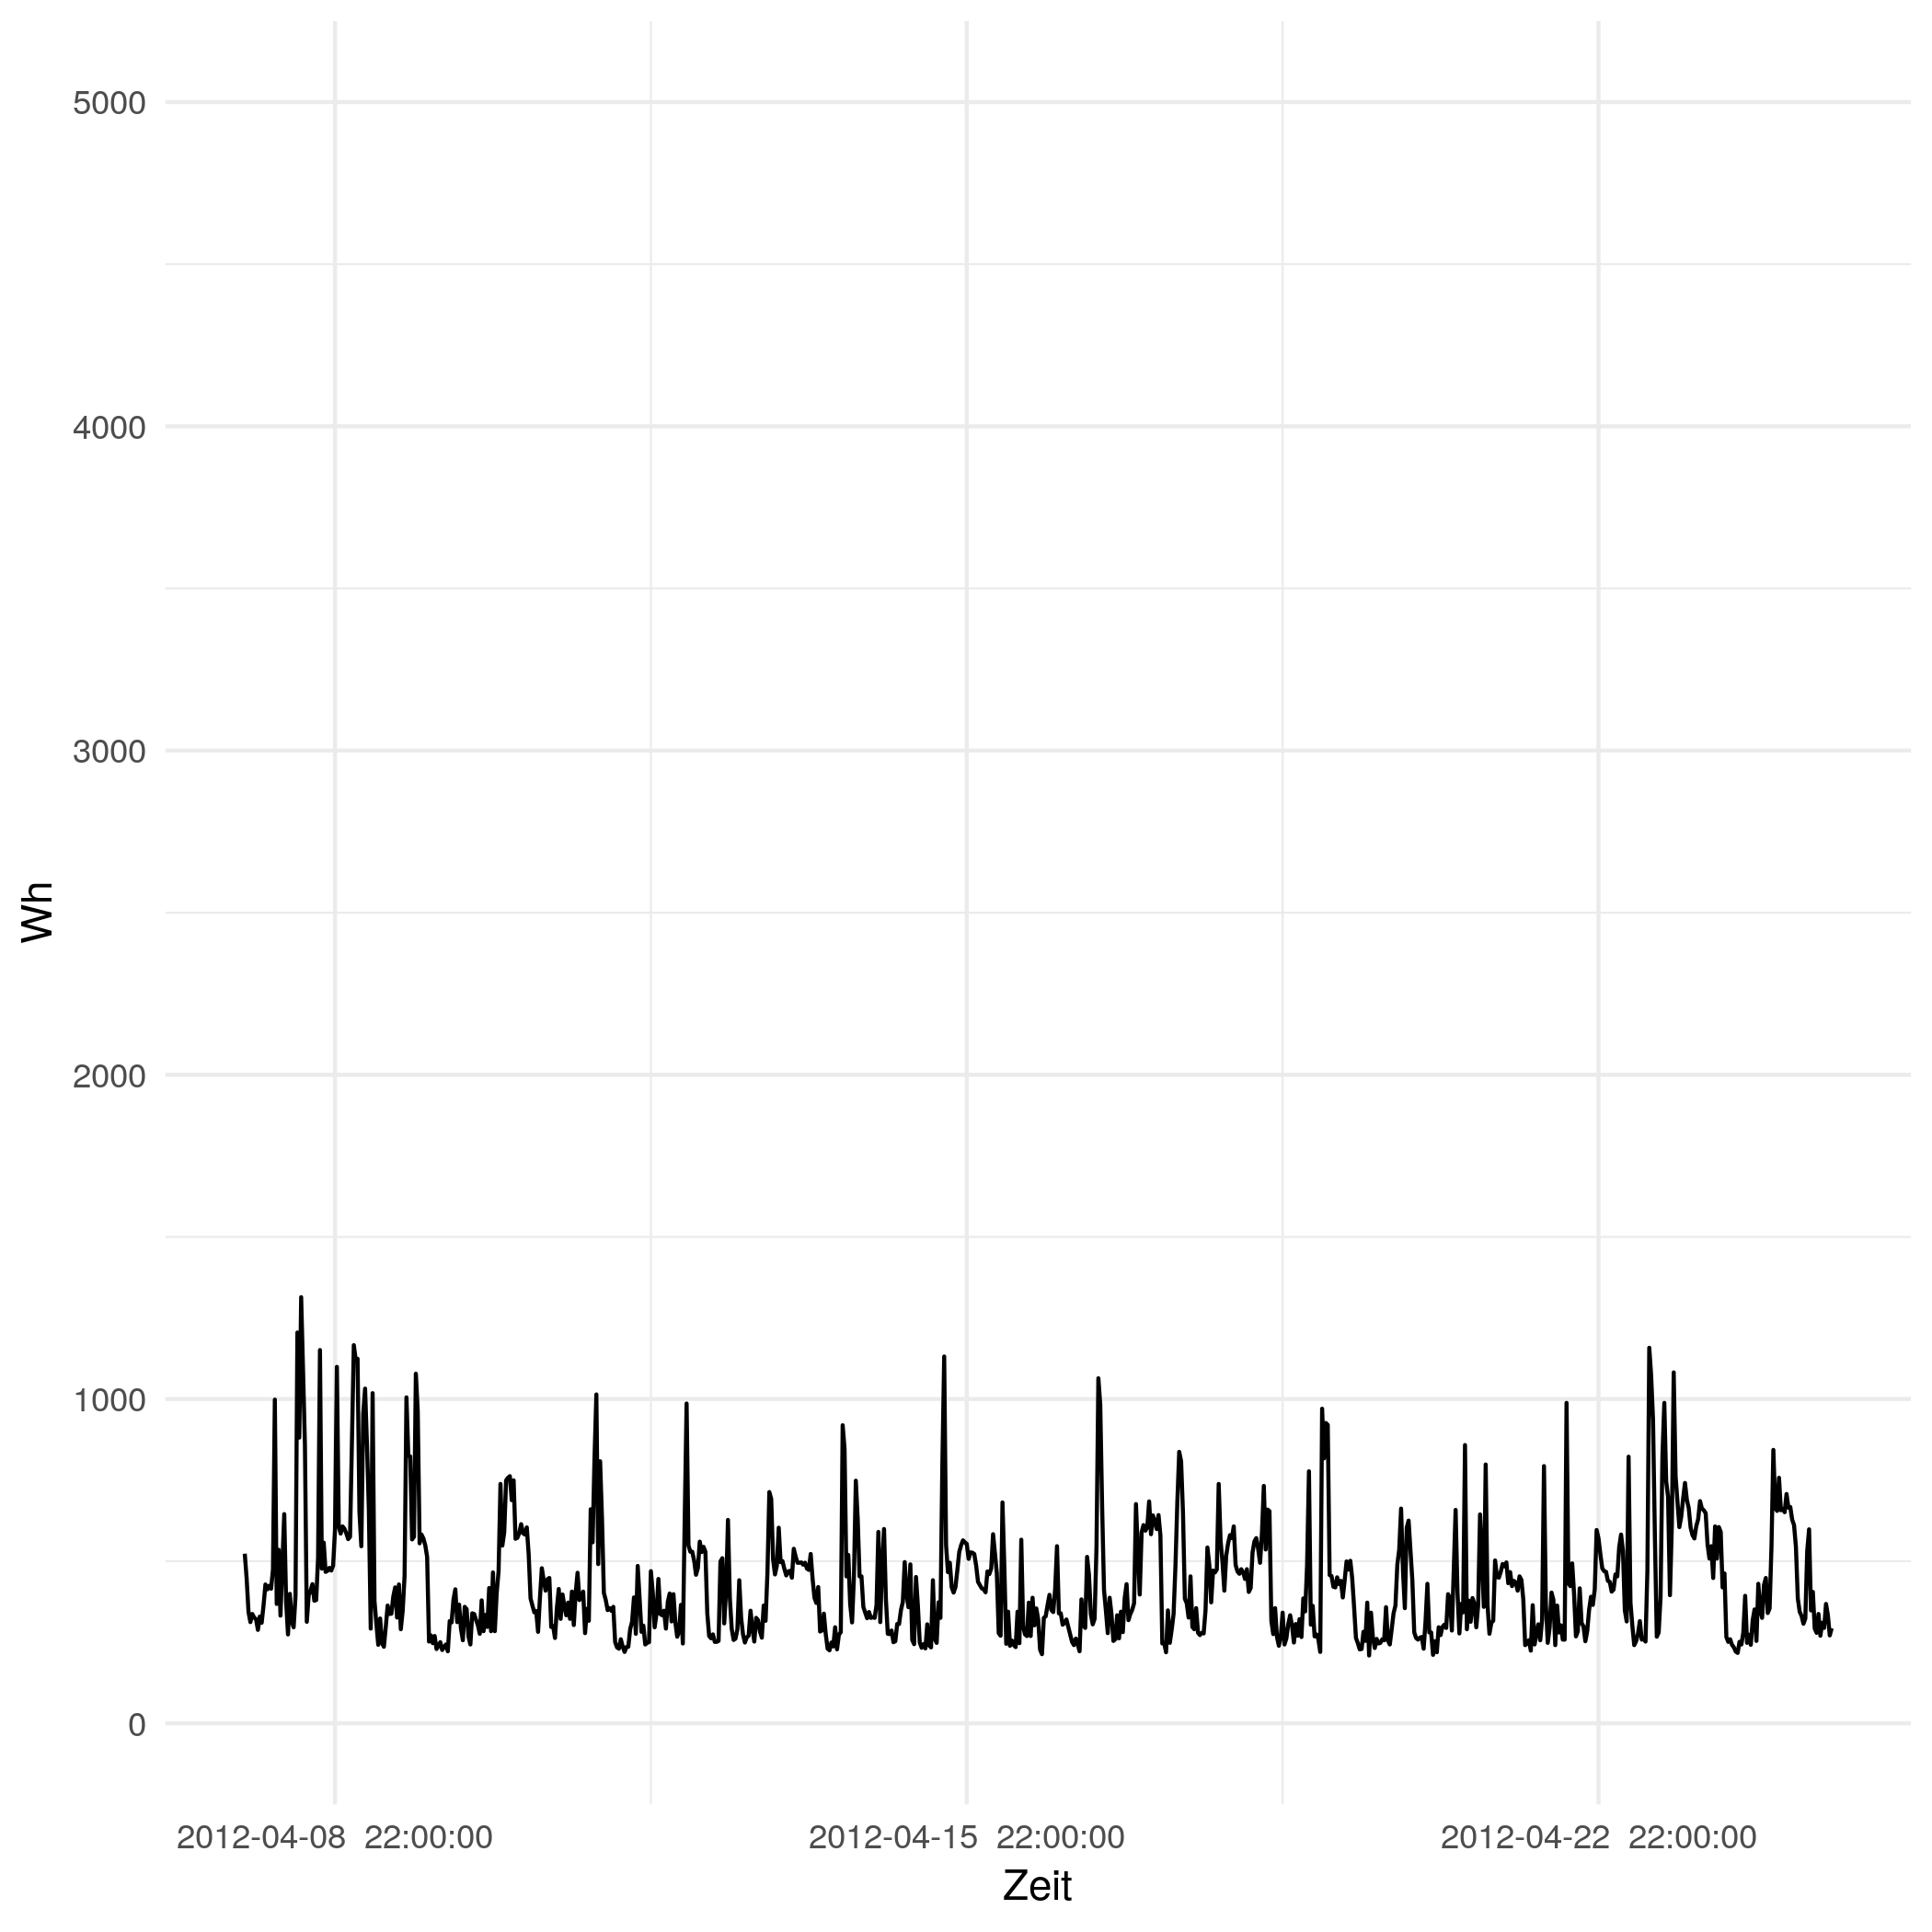

Source data for this figure (header and first rows):
# file...... strom/apartment_building2_p…
# date...... Mon Nov 16 14:33:49 2020
# user...... gregor
# host...... (null)
# group..... class=triplex_meter AND gro…
# trigger... (none)
# interval.. 1800
# limit..... 0
# property.. timestamp, sum(measured_real_power)
2012-04-08 00:00:00 UTC, +523
2012-04-08 00:30:00 UTC, +447
2012-04-08 01:00:00 UTC, +343
2012-04-08 01:30:00 UTC, +312
2012-04-08 02:00:00 UTC, +337
2012-04-08 02:30:00 UTC, +326
2012-04-08 03:00:00 UTC, +321
2012-04-08 03:30:00 UTC, +288
2012-04-08 04:00:00 UTC, +329
2012-04-08 04:30:00 UTC, +310
2012-04-08 05:00:00 UTC, +364
2012-04-08 05:30:00 UTC, +428
2012-04-08 06:00:00 UTC, +413
2012-04-08 06:30:00 UTC, +424
2012-04-08 07:00:00 UTC, +415
2012-04-08 07:30:00 UTC, +474
2012-04-08 08:00:00 UTC, +998
2012-04-08 08:30:00 UTC, +368
2012-04-08 09:00:00 UTC, +535
2012-04-08 09:30:00 UTC, +332
2012-04-08 10:00:00 UTC, +494
2012-04-08 10:30:00 UTC, +645
2012-04-08 11:00:00 UTC, +376
2012-04-08 11:30:00 UTC, +274
2012-04-08 12:00:00 UTC, +399
2012-04-08 12:30:00 UTC, +313
2012-04-08 13:00:00 UTC, +296
2012-04-08 13:30:00 UTC, +392
2012-04-08 14:00:00 UTC, +1205
2012-04-08 14:30:00 UTC, +881
2012-04-08 15:00:00 UTC, +1314
2012-04-08 15:30:00 UTC, +1089
2012-04-08 16:00:00 UTC, +860
2012-04-08 16:30:00 UTC, +313
2012-04-08 17:00:00 UTC, +395
2012-04-08 17:30:00 UTC, +409
2012-04-08 18:00:00 UTC, +429
2012-04-08 18:30:00 UTC, +378
2012-04-08 19:00:00 UTC, +380
2012-04-08 19:30:00 UTC, +511
2012-04-08 20:00:00 UTC, +1151
2012-04-08 20:30:00 UTC, +477
2012-04-08 21:00:00 UTC, +557
2012-04-08 21:30:00 UTC, +467
2012-04-08 22:00:00 UTC, +470
2012-04-08 22:30:00 UTC, +479
2012-04-08 23:00:00 UTC, +471
2012-04-08 23:30:00 UTC, +486
2012-04-09 00:00:00 UTC, +597
2012-04-09 00:30:00 UTC, +1099
2012-04-09 01:00:00 UTC, +607
2012-04-09 01:30:00 UTC, +585
... 793 more rows
